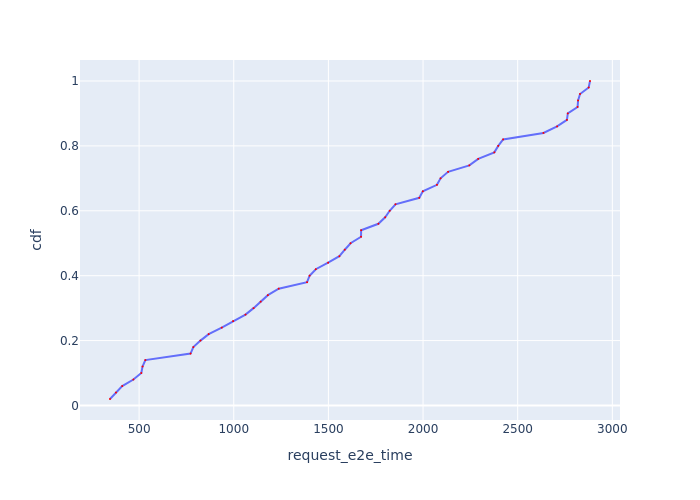

The file beside this chart, header and first rows:
Request Id, request_e2e_time, cdf
0_2, 346.3, 0.02
0_4, 377.9, 0.04
0_3, 410.8, 0.06
0_5, 469.9, 0.08
0_1, 511.7, 0.1
0_6, 518, 0.12
0_0, 533, 0.14
0_9, 771.7, 0.16
0_8, 786.6, 0.18
0_13, 824.2, 0.2
0_12, 867.6, 0.22
0_10, 936.5, 0.24
0_11, 996.7, 0.26
0_15, 1062, 0.28
0_14, 1105, 0.3
0_16, 1142, 0.32
0_17, 1180, 0.34
0_18, 1237, 0.36
0_24, 1387, 0.38
0_7, 1401, 0.4
0_20, 1433, 0.42
0_21, 1498, 0.44
0_22, 1558, 0.46
0_23, 1587, 0.48
0_28, 1617, 0.5
0_19, 1672, 0.52
0_26, 1673, 0.54
0_31, 1764, 0.56
0_25, 1800, 0.58
0_27, 1824, 0.6
0_29, 1854, 0.62
0_32, 1980, 0.64
0_33, 1999, 0.66
0_34, 2074, 0.68
0_35, 2093, 0.7
0_37, 2132, 0.72
0_38, 2245, 0.74
0_30, 2291, 0.76
0_36, 2376, 0.78
0_41, 2397, 0.8
0_40, 2423, 0.82
0_42, 2636, 0.84
0_45, 2708, 0.86
0_43, 2760, 0.88
0_39, 2765, 0.9
0_46, 2816, 0.92
0_47, 2819, 0.94
0_49, 2829, 0.96
0_44, 2875, 0.98
0_48, 2882, 1.0
